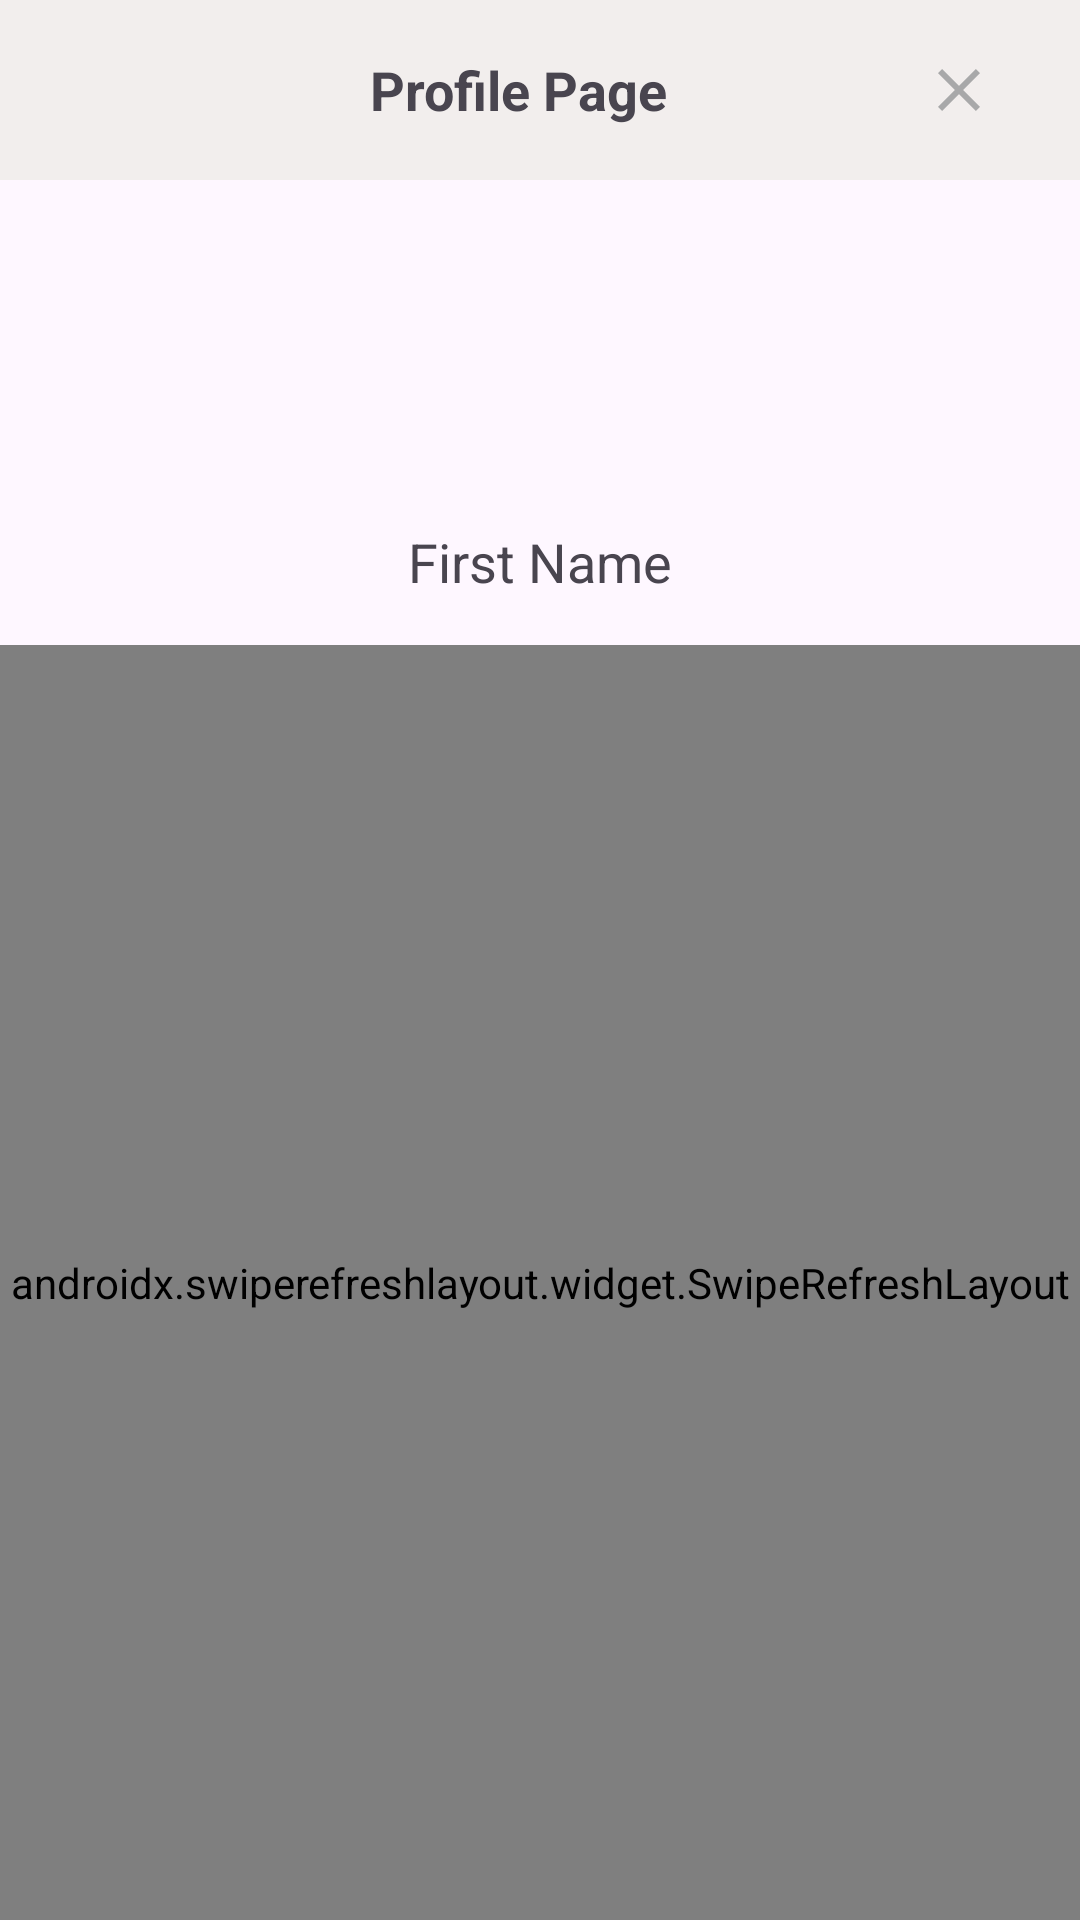

This screen was rendered from an Android layout file. Write that file and the resources it references.
<!-- AndroidManifest.xml: application theme Theme.Project2Android -->
<!-- res/layout/activity_profile.xml -->
<?xml version="1.0" encoding="utf-8"?>
<androidx.constraintlayout.widget.ConstraintLayout xmlns:android="http://schemas.android.com/apk/res/android"
    xmlns:app="http://schemas.android.com/apk/res-auto"
    xmlns:tools="http://schemas.android.com/tools"
    android:layout_width="match_parent"
    android:layout_height="match_parent"
    tools:context=".ProfilePage"
    android:orientation="vertical">


    <androidx.swiperefreshlayout.widget.SwipeRefreshLayout
        android:id="@+id/refreshLayout"
        android:layout_width="match_parent"
        android:layout_height="match_parent"
        android:layout_marginTop="215dp"
        app:layout_constraintBottom_toBottomOf="parent"
        app:layout_constraintEnd_toEndOf="parent"
        app:layout_constraintStart_toStartOf="parent"
        app:layout_constraintTop_toBottomOf="@+id/linearLayout">

        <androidx.recyclerview.widget.RecyclerView
            android:id="@+id/lstPosts"
            android:layout_width="match_parent"
            android:layout_height="match_parent"
            android:background="@android:color/darker_gray"
            app:layout_constraintBottom_toTopOf="parent"
            app:layout_constraintTop_toBottomOf="@+id/linearLayout" />
    </androidx.swiperefreshlayout.widget.SwipeRefreshLayout>

    <LinearLayout
        android:id="@+id/linearLayout2"
        android:layout_width="match_parent"
        android:layout_height="60dp"
        android:background="@color/lightGreen"
        android:gravity="center_vertical"
        android:orientation="horizontal"
        app:layout_constraintEnd_toEndOf="parent"
        app:layout_constraintStart_toStartOf="parent"
        app:layout_constraintTop_toTopOf="parent">

        <TextView
            android:layout_weight="1"
            android:layout_width="wrap_content"
            android:layout_height="wrap_content"
            android:layout_marginLeft="10dp"/>

        <TextView
            android:id="@+id/textView7"
            android:layout_width="wrap_content"
            android:layout_height="wrap_content"
            android:layout_weight="2"
            android:gravity="center"
            android:text="@string/profile_page"
            android:textSize="18sp"
            android:textStyle="bold" />

        <ImageView
            android:id="@+id/close_tag_new_post"
            android:layout_width="wrap_content"
            android:layout_height="wrap_content"
            android:layout_weight="1"
            android:contentDescription="@string/close_tag"
            app:srcCompat="@drawable/close_tag" />
    </LinearLayout>

    <LinearLayout
        android:id="@+id/linearLayout"
        android:layout_width="wrap_content"
        android:layout_height="wrap_content"
        android:gravity="center"
        android:orientation="vertical"
        android:padding="10dp"
        app:layout_constraintEnd_toEndOf="parent"
        app:layout_constraintStart_toStartOf="parent"
        app:layout_constraintTop_toBottomOf="@+id/linearLayout2">

        <ImageView
            android:id="@+id/profileImageProfilePage"
            android:layout_width="100dp"
            android:layout_height="100dp"
            android:layout_gravity="center"
            android:layout_weight="1"
            android:contentDescription="@string/picture"
            android:padding="5dp"
            app:srcCompat="@drawable/man" />

        <TextView
            android:id="@+id/nameProfilePage"
            android:layout_width="wrap_content"
            android:layout_height="wrap_content"
            android:layout_weight="1"
            android:padding="5dp"
            android:text="@string/first_name"
            android:textAlignment="center"
            android:textSize="18sp" />

    </LinearLayout>

</androidx.constraintlayout.widget.ConstraintLayout>
<!-- resources referenced by this layout -->
<resources>
  <color name="lightGreen">#f2eeed</color>
  <!-- drawable close_tag (drawable-anydpi) -->
  <vector xmlns:android="http://schemas.android.com/apk/res/android"
      android:width="24dp"
      android:height="24dp"
      android:viewportWidth="24"
      android:viewportHeight="24"
      android:tint="#959697"
      android:alpha="0.8">
    <path
        android:fillColor="@android:color/white"
        android:pathData="M19,6.41L17.59,5 12,10.59 6.41,5 5,6.41 10.59,12 5,17.59 6.41,19 12,13.41 17.59,19 19,17.59 13.41,12z"/>
  </vector>
  <string name="close_tag">close tag</string>
  <string name="first_name">First Name</string>
  <string name="picture">picture</string>
  <string name="profile_page">Profile Page</string>
  <style name="Theme.Project2Android" parent="Base.Theme.Project2Android" />
  <style name="Base.Theme.Project2Android" parent="Theme.Material3.DayNight.NoActionBar">
          
          
      </style>
</resources>
